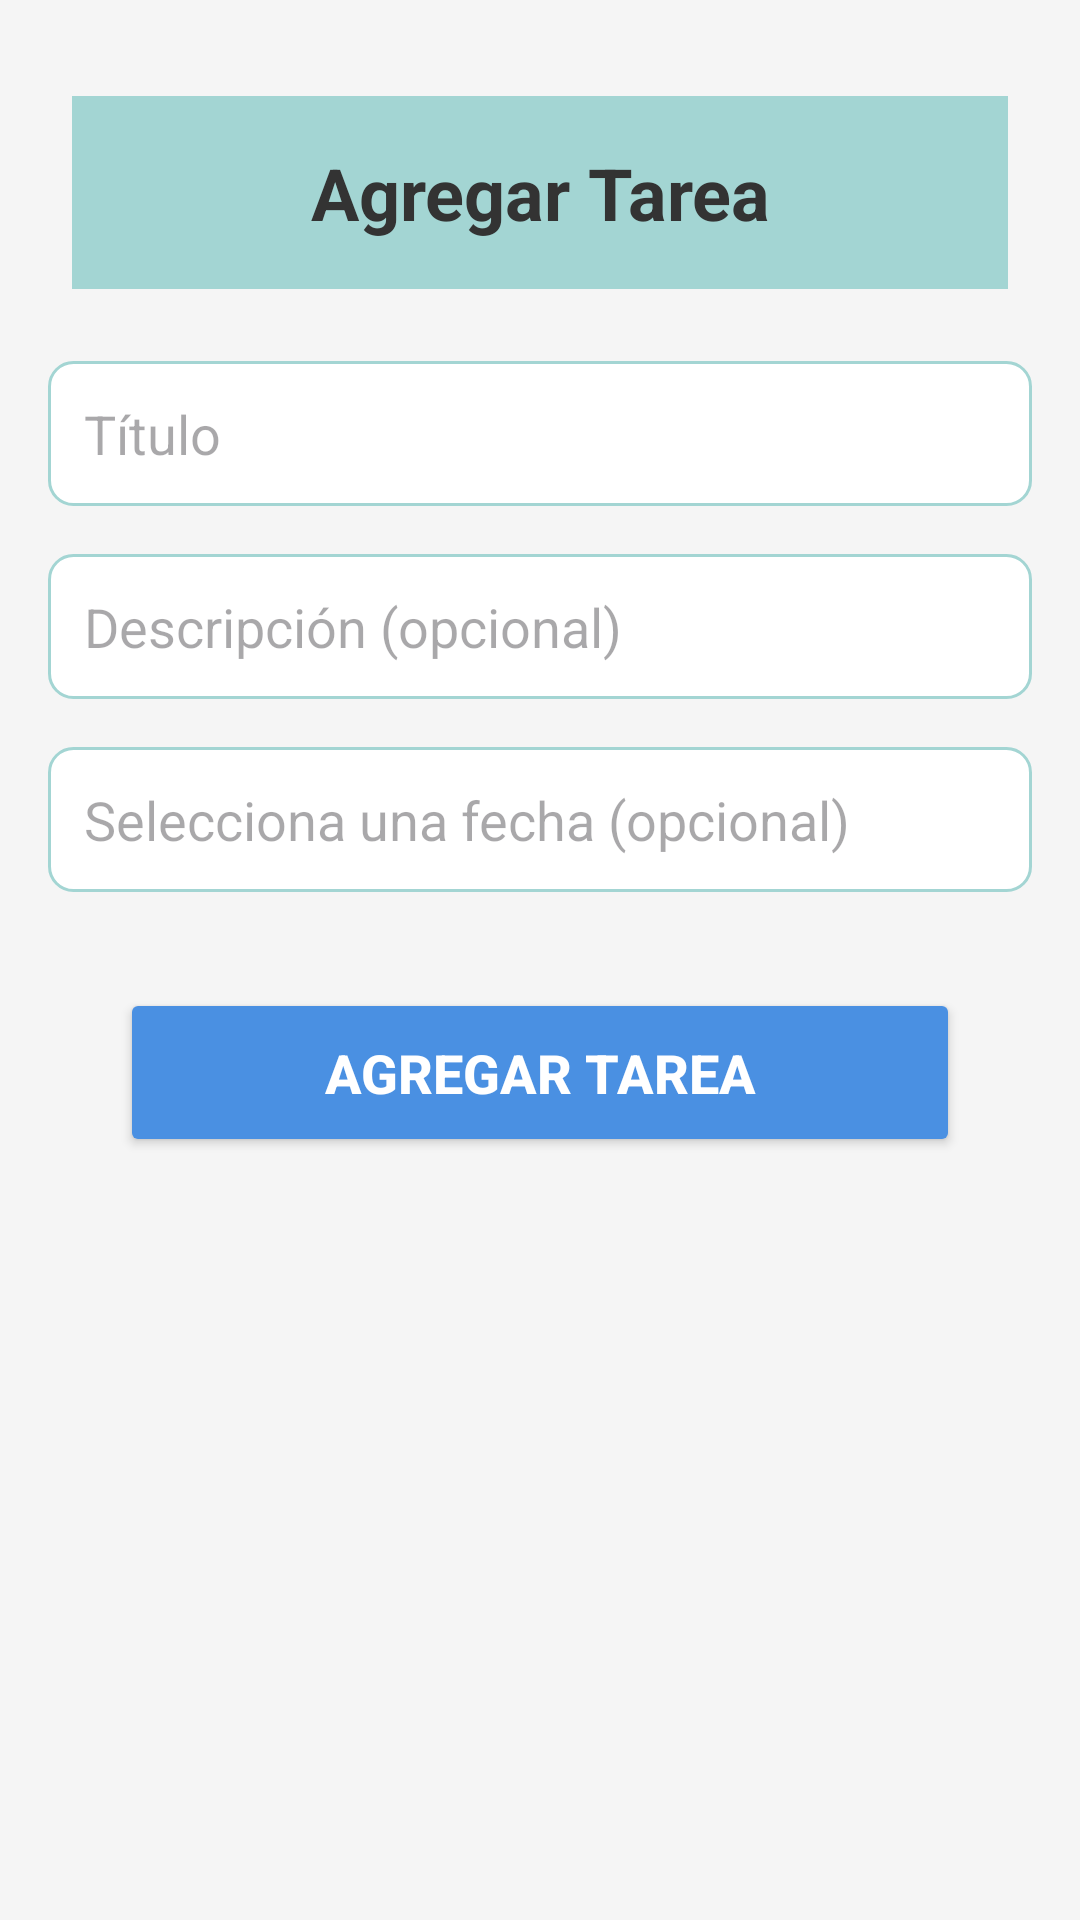

Here is an Android app screen rendered from its layout file. Give the layout XML and the strings, colors and styles it references.
<!-- AndroidManifest.xml: application theme Theme.TaskClient -->
<!-- res/layout/activity_add_task.xml -->
<?xml version="1.0" encoding="utf-8"?>
<androidx.constraintlayout.widget.ConstraintLayout xmlns:android="http://schemas.android.com/apk/res/android"
    xmlns:tools="http://schemas.android.com/tools"
    android:id="@+id/main"
    android:layout_width="match_parent"
    android:layout_height="match_parent"
    android:background="#F5F5F5"
    tools:context=".AddTaskActivity">

    <LinearLayout
        android:layout_width="match_parent"
        android:layout_height="match_parent"
        android:orientation="vertical"
        android:padding="16dp">

        <TextView
            android:id="@+id/tvAddTaskTitle"
            android:layout_width="match_parent"
            android:layout_height="wrap_content"
            android:layout_marginBottom="24dp"
            android:text="Agregar Tarea"
            android:textColor="#333333"
            android:textSize="24sp"
            android:textStyle="bold"
            android:gravity="center"
            android:background="#A3D5D3"
            android:padding="16dp"
            android:layout_marginTop="16dp"
            android:layout_marginLeft="8dp"
            android:layout_marginRight="8dp"
            android:paddingLeft="16dp"
            android:paddingTop="8dp"
            android:paddingRight="16dp"
            android:paddingBottom="8dp"/>

        <EditText
            android:id="@+id/editTextTitle"
            android:layout_width="match_parent"
            android:layout_height="wrap_content"
            android:layout_marginBottom="16dp"
            android:ems="10"
            android:inputType="text"
            android:hint="Título"
            android:background="@drawable/edit_text_background"
            android:padding="12dp" />

        <EditText
            android:id="@+id/editTextDescription"
            android:layout_width="match_parent"
            android:layout_height="wrap_content"
            android:layout_marginBottom="16dp"
            android:ems="10"
            android:inputType="text"
            android:hint="Descripción (opcional)"
            android:background="@drawable/edit_text_background"
            android:padding="12dp" />

        <EditText
            android:id="@+id/editTextDate"
            android:layout_width="match_parent"
            android:layout_height="wrap_content"
            android:layout_marginBottom="16dp"
            android:focusable="false"
            android:hint="Selecciona una fecha (opcional)"
            android:background="@drawable/edit_text_background"
            android:padding="12dp" />

        <Button
            android:id="@+id/addTaskButton"
            android:layout_width="match_parent"
            android:layout_height="wrap_content"
            android:backgroundTint="#4A90E2"
            android:text="Agregar tarea"
            android:textColor="#FFFFFF"
            android:padding="16dp"
            android:textSize="18sp"
            android:textStyle="bold"
            android:layout_marginLeft="24dp"
            android:layout_marginTop="16dp"
            android:layout_marginRight="24dp"
            android:layout_marginBottom="16dp" />

    </LinearLayout>

</androidx.constraintlayout.widget.ConstraintLayout>
<!-- resources referenced by this layout -->
<resources>
  <!-- drawable edit_text_background (drawable) -->
  <?xml version="1.0" encoding="utf-8"?>
  <shape xmlns:android="http://schemas.android.com/apk/res/android">
      <solid android:color="#FFFFFF"/>
      <stroke android:width="1dp" android:color="#A3D5D3"/>
      <corners android:radius="8dp"/>
      <padding android:left="10dp" android:top="10dp" android:right="10dp" android:bottom="10dp"/>
  </shape>
  <style name="Theme.TaskClient" parent="Base.Theme.TaskClient" />
  <style name="Base.Theme.TaskClient" parent="Theme.Material3.DayNight.NoActionBar">
          
          
      </style>
</resources>
